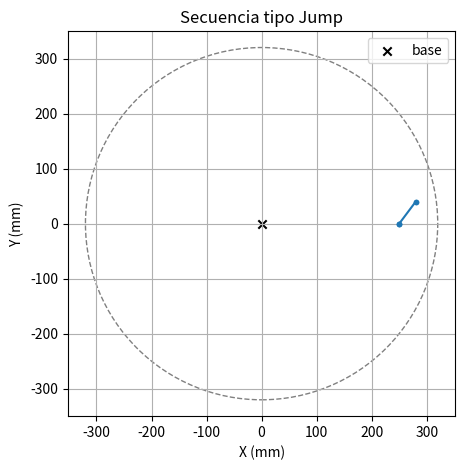
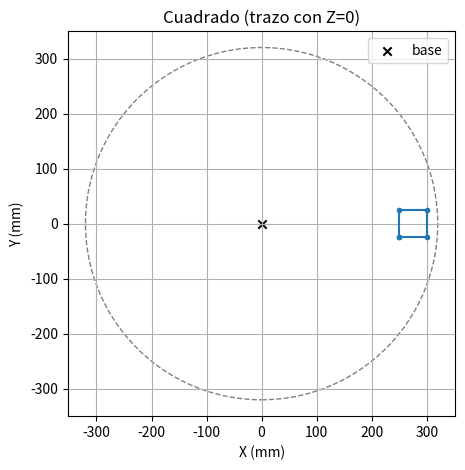
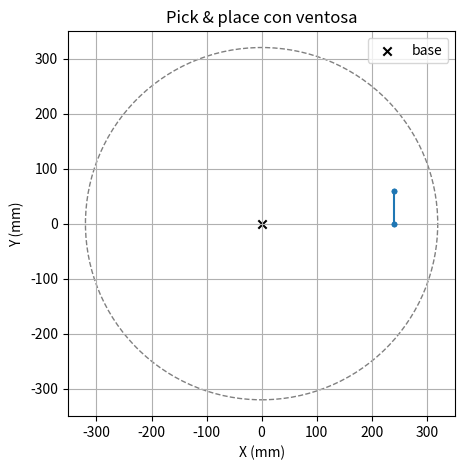
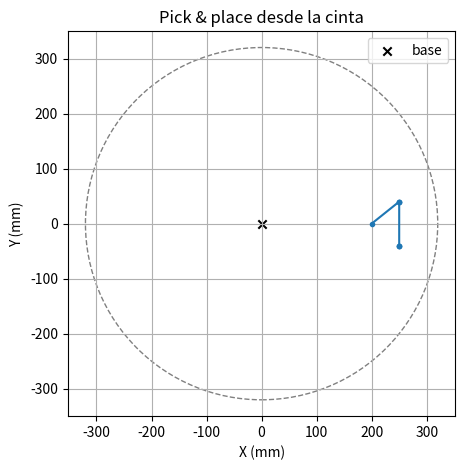
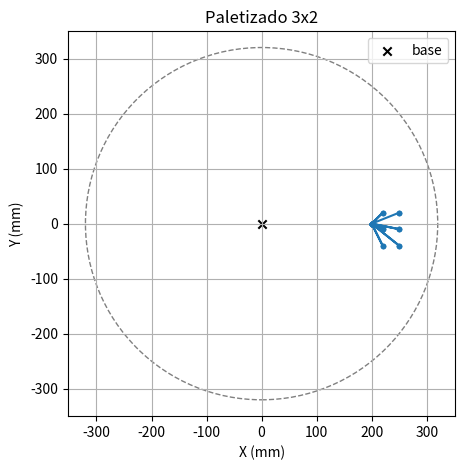
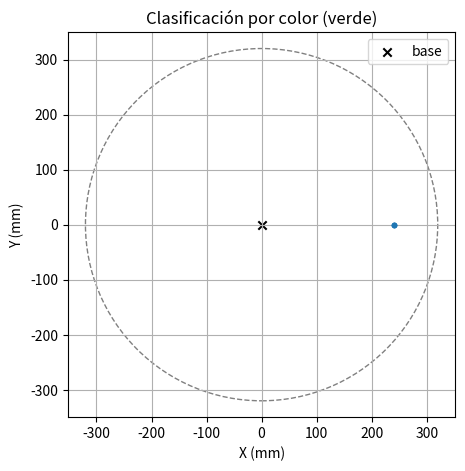

Generate these figures, in order, with matplotlib: (Note: this script raises an exception after producing the figures.)
%matplotlib inline
import math
import matplotlib.pyplot as plt

class BrazoSimulado:
    """Imita la API de pydobot y valida el script SIN hardware."""
    X_MIN, X_MAX = 150.0, 320.0     # rango de X permitido
    RADIO_MAX = 320.0               # alcance del DOBOT Magician
    Z_MIN, Z_MAX = -80.0, 140.0     # limites de Z

    def __init__(self):
        self.pos = [200.0, 0.0, 50.0, 0.0]
        self.ventosa_activa = False
        self.traza = []

    def _validar(self, x, y, z, r):
        if not (self.X_MIN <= x <= self.X_MAX):
            raise ValueError(f"X={x} fuera de [{self.X_MIN}, {self.X_MAX}]")
        if math.hypot(x, y) > self.RADIO_MAX:
            raise ValueError(f"radio {math.hypot(x, y):.1f} > {self.RADIO_MAX}")
        if not (self.Z_MIN <= z <= self.Z_MAX):
            raise ValueError(f"Z={z} fuera de [{self.Z_MIN}, {self.Z_MAX}]")

    def move_to(self, x, y, z, r=0.0, wait=True):
        """Mueve la punta a (x, y, z) en mm (equivale a MoveL / MoveJ)."""
        self._validar(x, y, z, r)
        self.pos = [float(x), float(y), float(z), float(r)]
        self.traza.append(("move", float(x), float(y), float(z)))

    def suction(self, activar=True):
        """Activa/desactiva la ventosa (en pydobot: robot.suck(True/False))."""
        self.ventosa_activa = bool(activar)
        self.traza.append(("suction", activar))

    def wait(self, ms):
        self.traza.append(("wait", ms))

    def home(self):
        self.move_to(200, 0, 50, 0)

    def resumen(self):
        return f"ordenes={len(self.traza)} ventosa={'activa' if self.ventosa_activa else 'off'} pos={self.pos}"

    def dibujar_trayectoria(self, titulo="Trayectoria XY", z_corte=None):
        """Dibuja la trayectoria; si z_corte no es None, solo los puntos con z <= z_corte."""
        pts = [(t[1], t[2]) for t in self.traza if t[0] == "move" and (z_corte is None or t[3] <= z_corte)]
        plt.figure(figsize=(5, 5))
        if pts:
            xs, ys = zip(*pts)
            plt.plot(xs, ys, "-o", markersize=3)
        plt.scatter([0], [0], c="k", marker="x", label="base")
        plt.gca().add_patch(plt.Circle((0, 0), self.RADIO_MAX, fill=False, ls="--", color="gray"))
        plt.axis("equal"); plt.grid(True); plt.title(titulo)
        plt.xlabel("X (mm)"); plt.ylabel("Y (mm)"); plt.legend()
        plt.show()


brazo = BrazoSimulado()

brazo.move_to(250, 0, 60)     # punto seguro (alto)
brazo.move_to(250, 0, 10)     # bajar a la pieza
brazo.wait(500)
brazo.move_to(250, 0, 60)     # subir de nuevo
brazo.move_to(280, 40, 60)    # desplazarse en alto
brazo.move_to(280, 40, 10)    # bajar en destino

print(brazo.resumen())
brazo.dibujar_trayectoria("Secuencia tipo Jump")


brazo = BrazoSimulado()
vertices = [(250, -25), (250, 25), (300, 25), (300, -25), (250, -25)]   # cuadrado

brazo.move_to(vertices[0][0], vertices[0][1], 20)   # posicionar arriba (Z=20)
for (x, y) in vertices:                              # recorrer con Z=0 (dibujando)
    brazo.move_to(x, y, 0)

print(brazo.resumen())
brazo.dibujar_trayectoria("Cuadrado (trazo con Z=0)", z_corte=0)


brazo = BrazoSimulado()

brazo.move_to(240, 0, 60)     # pre-pick (alto)
brazo.move_to(240, 0, 10)     # pick (bajar a la pieza)
brazo.suction(True)           # aspirar
brazo.wait(500)               # dejar que haga vacío
brazo.move_to(240, 0, 60)     # subir con la pieza
brazo.move_to(240, 60, 60)    # pre-place (alto)
brazo.move_to(240, 60, 10)    # place (bajar)
brazo.suction(False)          # soltar
brazo.move_to(240, 60, 60)    # subir

print(brazo.resumen())
brazo.dibujar_trayectoria("Pick & place con ventosa")


class CintaSimulada:
    """Imita la cinta + fotocelula del kit DOBOT."""
    def __init__(self):
        self.encendida = False
        self.objeto = False
    def encender(self): self.encendida = True
    def apagar(self): self.encendida = False
    def hay_objeto(self): return self.objeto
    def llega_objeto(self): self.objeto = True


brazo = BrazoSimulado()
cinta = CintaSimulada()

cinta.encender()
cinta.llega_objeto()                 # en el aula lo detecta la fotocelula

if cinta.hay_objeto():
    cinta.apagar()
    brazo.move_to(250, -40, 60)      # pre-pick
    brazo.move_to(250, -40, 0)       # pick
    brazo.suction(True)
    brazo.wait(500)
    brazo.move_to(250, -40, 60)      # subir
    brazo.move_to(250, 40, 60)       # pre-place
    brazo.move_to(250, 40, 0)        # place
    brazo.suction(False)
    brazo.wait(500)
    brazo.move_to(250, 40, 60)       # subir
    brazo.home()

print(brazo.resumen())
brazo.dibujar_trayectoria("Pick & place desde la cinta")


brazo = BrazoSimulado()

x0, y0 = 220, -40        # esquina del palé (mm)
paso_x, paso_y = 30, 30  # separación entre celdas (mm)
n_filas, n_columnas = 3, 2

for fila in range(n_filas):
    for col in range(n_columnas):
        x = x0 + col * paso_x
        y = y0 + fila * paso_y
        brazo.move_to(200, 0, 60)      # ir a coger (punto fijo)
        brazo.move_to(200, 0, 10)
        brazo.suction(True)
        brazo.move_to(200, 0, 60)
        brazo.move_to(x, y, 60)        # ir a la celda
        brazo.move_to(x, y, 10)
        brazo.suction(False)
        brazo.move_to(x, y, 60)

print(brazo.resumen())
brazo.dibujar_trayectoria("Paletizado 3x2")


class SensorColorSimulado:
    """Imita el sensor de color: en el aula devuelve [R,G,B] (dType.GetColorSensor)."""
    def __init__(self, color="rojo"):
        self.color = color
    def leer(self):
        return self.color

zonas = {"rojo": (240, 40), "verde": (240, 0), "azul": (240, -40)}   # zona de cada color

def clasificar(brazo, color):
    """Coge una pieza y la deposita en la zona de su color."""
    x, y = zonas[color]
    brazo.suction(True)          # aspirar (ya está sobre la pieza)
    brazo.wait(300)
    brazo.move_to(240, 0, 60)    # subir
    brazo.move_to(x, y, 60)      # ir a la zona (alto)
    brazo.move_to(x, y, 10)      # bajar
    brazo.suction(False)         # soltar
    brazo.move_to(x, y, 60)      # subir

brazo = BrazoSimulado()
sensor = SensorColorSimulado("verde")   # la pieza detectada es verde
clasificar(brazo, sensor.leer())

print(brazo.resumen())
brazo.dibujar_trayectoria("Clasificación por color (verde)")


# --- DobotEDU: comandos de movimiento ---
m_lite.set_ptpcmd(ptp_mode=1, x=x, y=y, z=z, r=0)   # MOVJ (articular)
m_lite.set_ptpcmd(ptp_mode=2, x=x, y=y, z=z, r=0)   # MOVL (lineal)
m_lite.set_ptpcmd(ptp_mode=0, x=x, y=y, z=z, r=0)   # JUMP (arco)


# --- Pick & place con ventosa (DobotEDU) ---
import time

P1 = [104.31, 191.06, -31.57, 0]   # pre-pick   (encima de la pieza)
P2 = [104.31, 191.06, -42.57, 0]   # pick       (bajando a la pieza)
P3 = [154.11, 187.51,  79.42, 0]   # intermedia / segura (alto)
P4 = [188.98, 141.89, -20.08, 0]   # pre-place  (encima del destino)
P5 = [188.98, 141.89, -38.44, 0]   # place      (bajando al destino)

m_lite.set_endeffector_suctioncup(enable=1, on=0)   # soltar ventosa
m_lite.set_ptpcmd(ptp_mode=2, x=P3[0], y=P3[1], z=P3[2], r=P3[3])   # ir a punto seguro (MOVL)
m_lite.set_ptpcmd(ptp_mode=2, x=P1[0], y=P1[1], z=P1[2], r=P1[3])   # pre-pick
m_lite.set_ptpcmd(ptp_mode=2, x=P2[0], y=P2[1], z=P2[2], r=P2[3])   # pick (bajar)
m_lite.set_endeffector_suctioncup(enable=1, on=1)   # aspirar
time.sleep(0.5)                                       # dejar que haga vacío
m_lite.set_ptpcmd(ptp_mode=2, x=P3[0], y=P3[1], z=P3[2], r=P3[3])   # subir
m_lite.set_ptpcmd(ptp_mode=2, x=P4[0], y=P4[1], z=P4[2], r=P4[3])   # pre-place
m_lite.set_ptpcmd(ptp_mode=2, x=P5[0], y=P5[1], z=P5[2], r=P5[3])   # place (bajar)
m_lite.set_endeffector_suctioncup(enable=1, on=0)   # soltar
time.sleep(0.5)
m_lite.set_ptpcmd(ptp_mode=2, x=P4[0], y=P4[1], z=P4[2], r=P4[3])   # subir


# --- Esperar a que el robot llegue al punto (si hiciera falta) ---
import math, time

def sincronizar_codigo(punto):
    """Bloquea el programa hasta que el robot esté a <0,5 mm del punto."""
    pose = m_lite.get_pose()          # [x, y, z, r, j1, j2, j3, j4]
    while math.sqrt((pose[0]-punto[0])**2 + (pose[1]-punto[1])**2 + (pose[2]-punto[2])**2) > 0.5:
        pose = m_lite.get_pose()
        time.sleep(0.1)               # espera 100 ms y vuelve a preguntar
